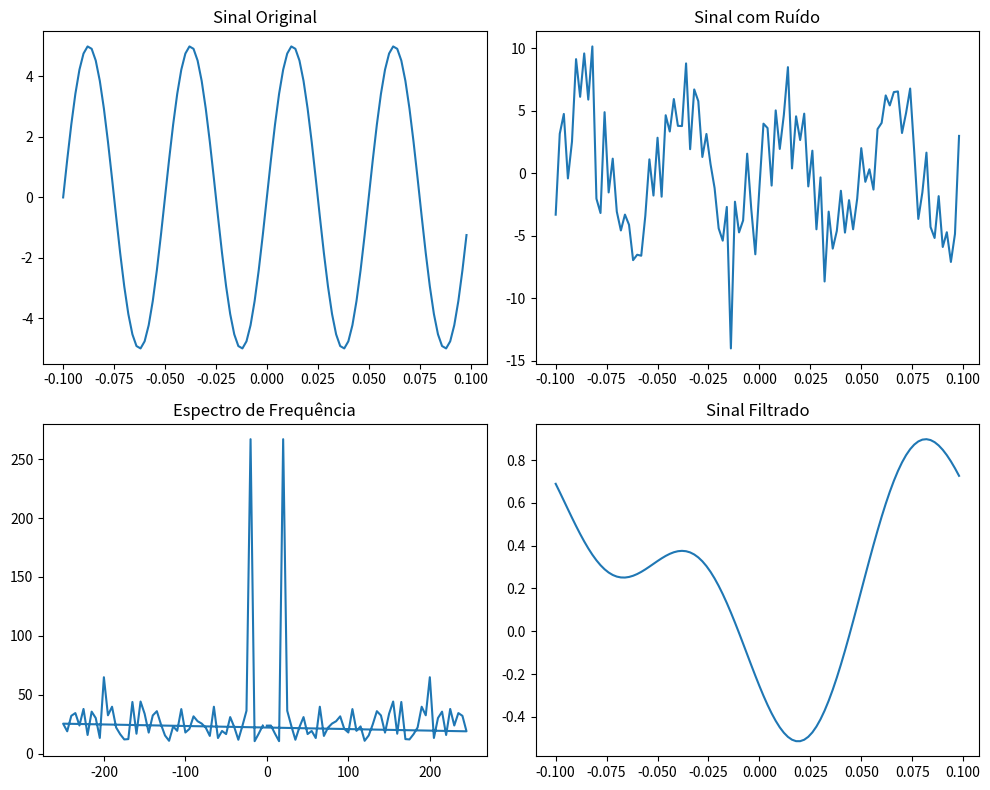

Reproduce this figure in Python.
import numpy as np
import matplotlib.pyplot as plot

# Definir a taxa de amostragem, frequência e período
taxa_amostragem = 500
frequencia = 20
periodo = 1 / frequencia

# Gerar o array de tempo
tempo = np.arange(-2 * periodo, 2 * periodo, 1 / taxa_amostragem)

# Gerar o sinal original (forma de onda senoidal)
sinal_original = 5 * np.sin(2 * np.pi * frequencia * tempo)

# Gerar ruído aleatório
ruido = 3 * np.random.randn(len(sinal_original))

# Adicionar o ruído ao sinal original
sinal_ruidoso = sinal_original + ruido

# Realizar a FFT e calcular o espectro de frequência
frequencia_fft = np.fft.fftfreq(len(sinal_ruidoso), 1 / taxa_amostragem)
fft = np.fft.fft(sinal_ruidoso)

# Encontrar os índices das frequências com amplitudes altas (indicando ruído)
indices_ruido = np.where(np.abs(fft) > 15)[0]
frequencia_ruido = frequencia_fft[indices_ruido]

# Criar uma máscara de filtro para remover frequências abaixo de um certo limiar
mascara_filtro = np.zeros(len(fft))
mascara_filtro[np.abs(frequencia_fft) < 15] = 1

# Aplicar a máscara de filtro à FFT para obter um sinal filtrado
sinal_filtrado = np.fft.ifft(fft * mascara_filtro)

# Plotar os resultados
plot.figure(figsize=(10, 8))
plot.subplot(2, 2, 1)
plot.plot(tempo, sinal_original)
plot.title('Sinal Original')
plot.subplot(2, 2, 2)
plot.plot(tempo, sinal_ruidoso)
plot.title('Sinal com Ruído')
plot.subplot(2, 2, 3)
plot.plot(frequencia_fft, np.abs(fft))
plot.title('Espectro de Frequência')
plot.subplot(2, 2, 4)
plot.plot(tempo, np.real(sinal_filtrado))
plot.title('Sinal Filtrado')
plot.tight_layout()
plot.show()